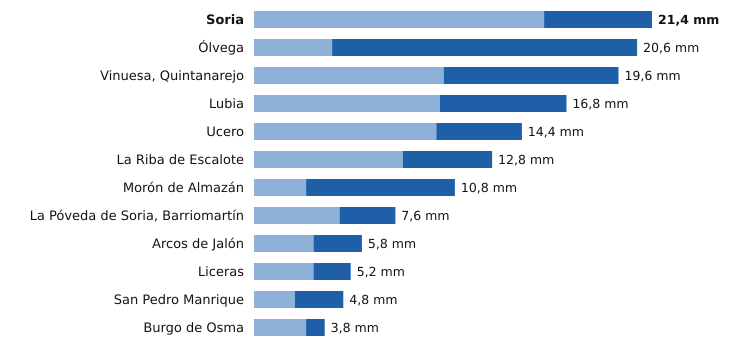

The file beside this chart, header and first rows:
estacion, provincia, indicativo, mm_6_dias_anteriores, mm_hoy, mm_7_dias, horas_de_hoy
Soria, Soria, 2030, 15.6, 5.8, 21.4, 20
Ólvega, Soria, 2296A, 4.2, 16.4, 20.6, 19
Vinuesa, Quintanarejo, Soria, 2005Y, 10.2, 9.4, 19.6, 20
Lubia, Soria, 2044B, 10.0, 6.8, 16.8, 20
Ucero, Soria, 2084Y, 9.8, 4.6, 14.4, 20
La Riba de Escalote, Soria, 2059B, 8.0, 4.8, 12.8, 20
Morón de Almazán, Soria, 2048A, 2.8, 8.0, 10.8, 19
La Póveda de Soria, Barriomartín, Soria, 2017Y, 4.6, 3.0, 7.6, 17
Arcos de Jalón, Soria, 9344C, 3.2, 2.6, 5.8, 18
Liceras, Soria, 2096B, 3.2, 2.0, 5.2, 16
San Pedro Manrique, Soria, 9287A, 2.2, 2.6, 4.8, 19
Burgo de Osma, Soria, 2092, 2.8, 1.0, 3.8, 19
